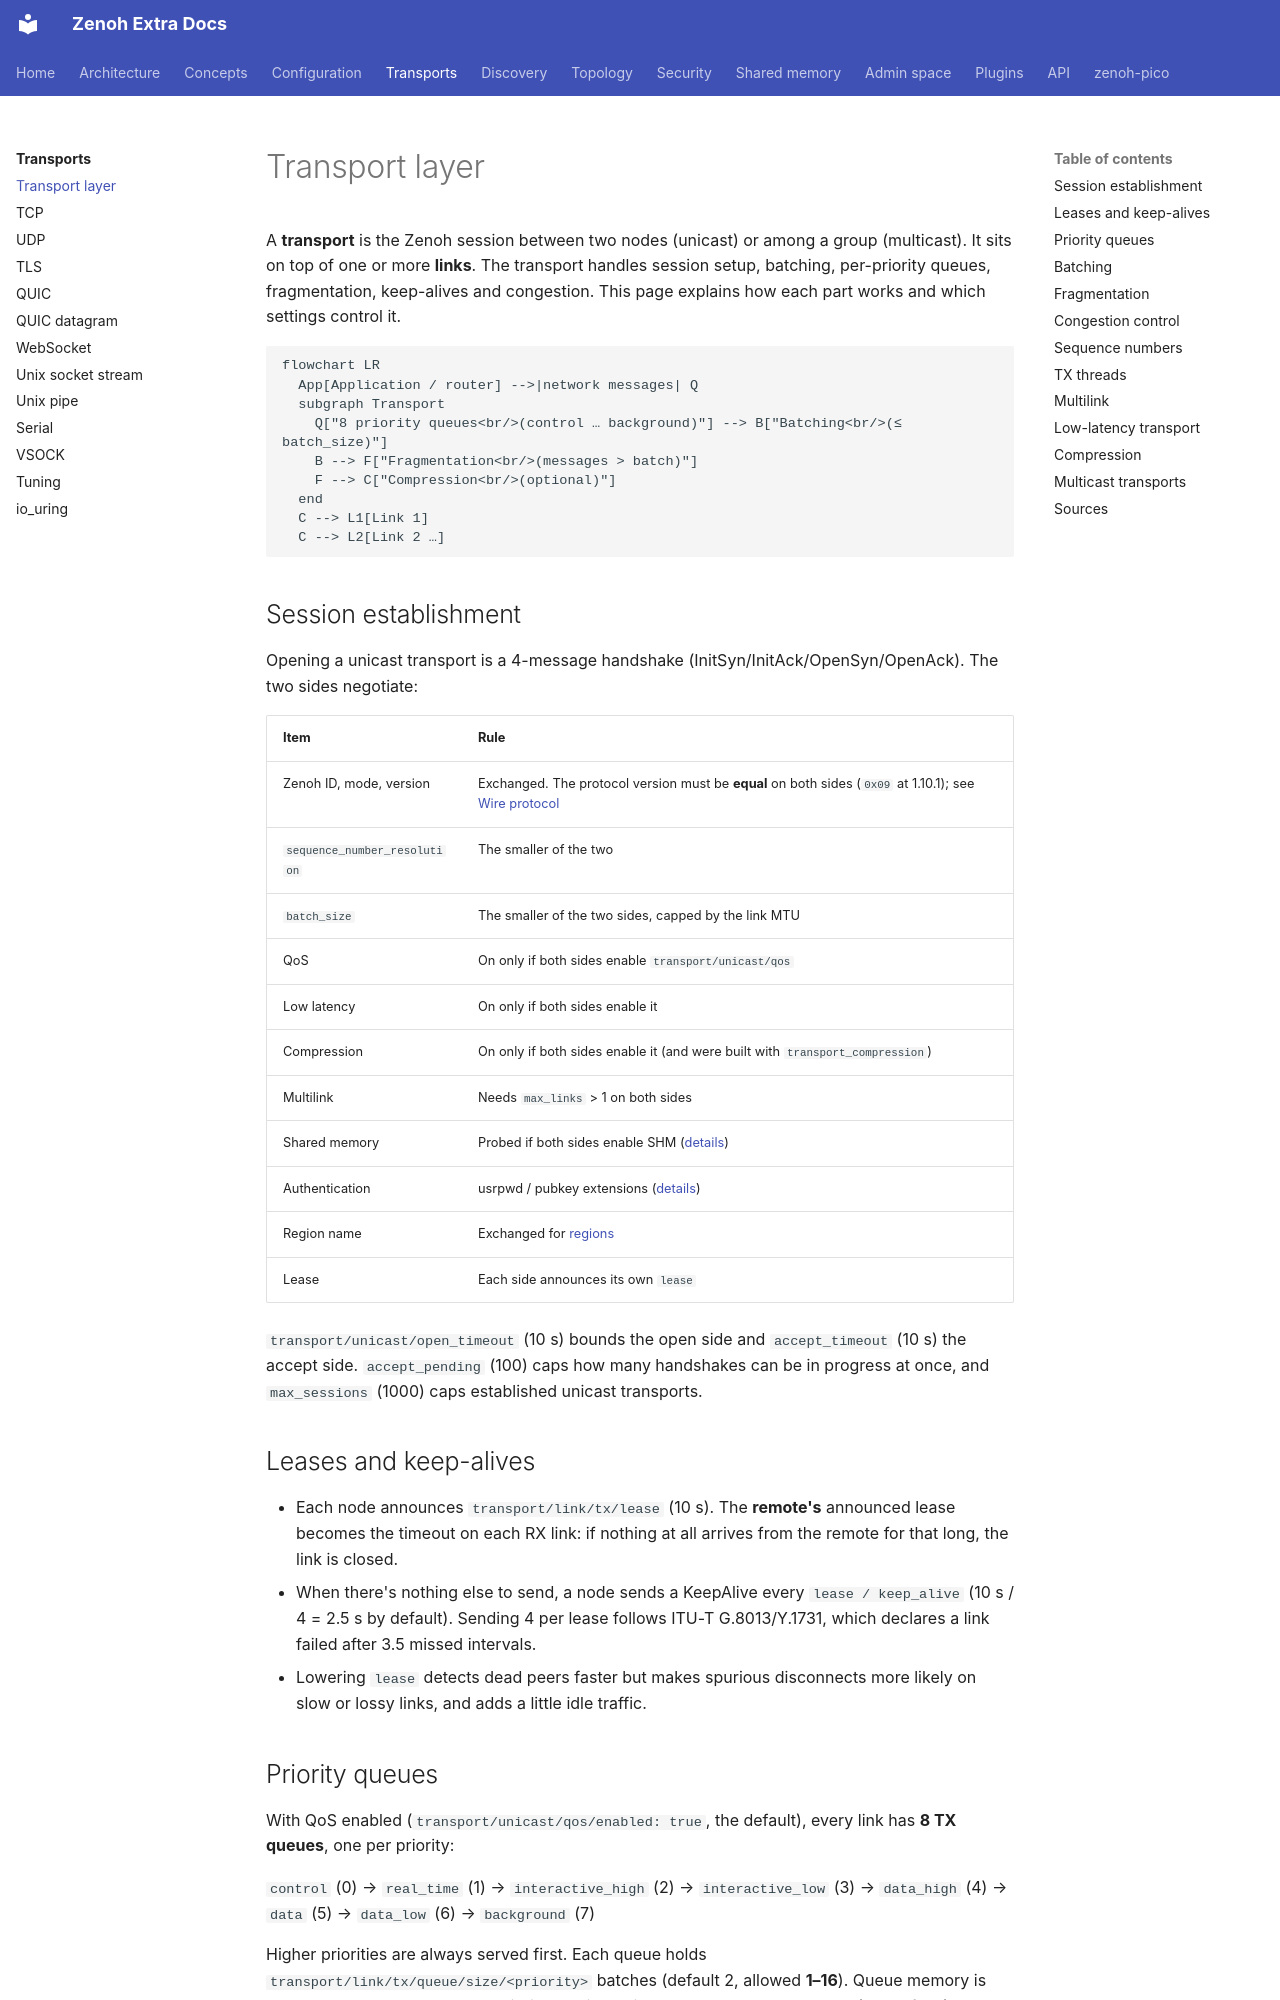

repository: literally-anything/extra-zenoh-docs · page: transports/transport-layer/index.html · generator: mkdocs

# Transport layer

A **transport** is the Zenoh session between two nodes (unicast) or among a group (multicast). It sits on
top of one or more **links**. The transport handles session setup, batching, per-priority queues,
fragmentation, keep-alives and congestion. This page explains how each part works and which settings
control it.

```mermaid
flowchart LR
  App[Application / router] -->|network messages| Q
  subgraph Transport
    Q["8 priority queues<br/>(control … background)"] --> B["Batching<br/>(≤ batch_size)"]
    B --> F["Fragmentation<br/>(messages > batch)"]
    F --> C["Compression<br/>(optional)"]
  end
  C --> L1[Link 1]
  C --> L2[Link 2 …]
```

## Session establishment

Opening a unicast transport is a 4-message handshake (InitSyn/InitAck/OpenSyn/OpenAck). The two sides
negotiate:

| Item | Rule |
|---|---|
| Zenoh ID, mode, version | Exchanged. The protocol version must be **equal** on both sides (`0x09` at 1.10.1); see [Wire protocol](../architecture/protocol.md) |
| `sequence_number_resolution` | The smaller of the two |
| `batch_size` | The smaller of the two sides, capped by the link MTU |
| QoS | On only if both sides enable `transport/unicast/qos` |
| Low latency | On only if both sides enable it |
| Compression | On only if both sides enable it (and were built with `transport_compression`) |
| Multilink | Needs `max_links` > 1 on both sides |
| Shared memory | Probed if both sides enable SHM ([details](../shm/index.md)) |
| Authentication | usrpwd / pubkey extensions ([details](../security/authentication.md)) |
| Region name | Exchanged for [regions](../topology/regions.md) |
| Lease | Each side announces its own `lease` |

`transport/unicast/open_timeout` (10 s) bounds the open side and `accept_timeout` (10 s) the accept side.
`accept_pending` (100) caps how many handshakes can be in progress at once, and `max_sessions` (1000) caps
established unicast transports.

## Leases and keep-alives

- Each node announces `transport/link/tx/lease` (10 s). The **remote's** announced lease becomes the
  timeout on each RX link: if nothing at all arrives from the remote for that long, the link is closed.
- When there's nothing else to send, a node sends a KeepAlive every `lease / keep_alive`
  (10 s / 4 = 2.5 s by default). Sending 4 per lease follows ITU-T G.8013/Y.1731, which declares a link
  failed after 3.5 missed intervals.
- Lowering `lease` detects dead peers faster but makes spurious disconnects more likely on slow or lossy
  links, and adds a little idle traffic.
